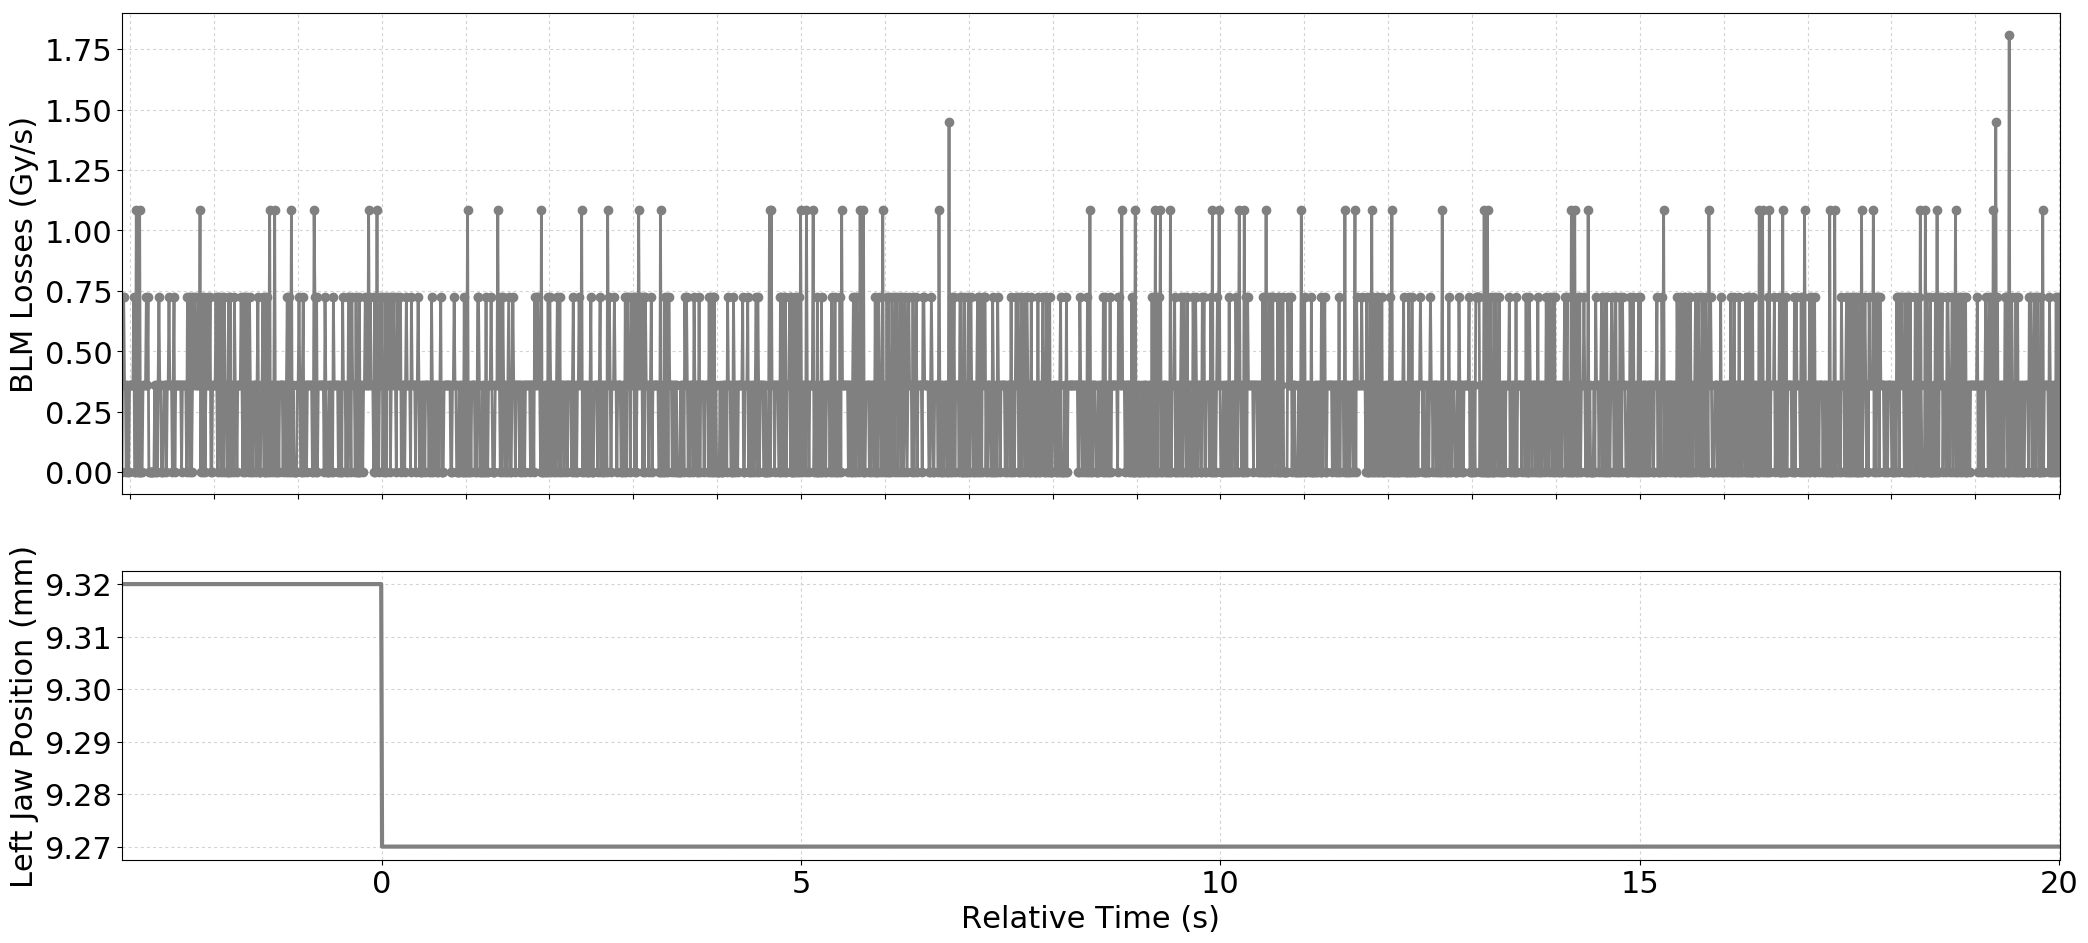

Source data for this figure (header and first rows):
Timestamp, position, BLMTI.04L6.B2I11_TCSP.A4L6.B2
1493651100520, 9.32, 0.0
1493651100530, 9.32, 7.240000000000001e-07
1493651100540, 9.32, 7.240000000000001e-07
1493651100550, 9.32, 3.6200000000000004e-07
1493651100560, 9.32, 3.6200000000000004e-07
1493651100570, 9.32, 0.0
1493651100580, 9.32, 3.6200000000000004e-07
1493651100590, 9.32, 0.0
1493651100600, 9.32, 0.0
1493651100610, 9.32, 3.6200000000000004e-07
1493651100620, 9.32, 3.6200000000000004e-07
1493651100630, 9.32, 3.6200000000000004e-07
1493651100640, 9.32, 3.6200000000000004e-07
1493651100650, 9.32, 3.6200000000000004e-07
1493651100660, 9.32, 7.240000000000001e-07
1493651100670, 9.32, 0.0
1493651100680, 9.32, 0.0
1493651100690, 9.32, 1.0859999999999999e-06
1493651100700, 9.32, 3.6200000000000004e-07
1493651100710, 9.32, 0.0
1493651100720, 9.32, 0.0
1493651100730, 9.32, 1.0859999999999999e-06
1493651100740, 9.32, 0.0
1493651100750, 9.32, 0.0
1493651100760, 9.32, 0.0
1493651100770, 9.32, 3.6200000000000004e-07
1493651100780, 9.32, 3.6200000000000004e-07
1493651100790, 9.32, 3.6200000000000004e-07
1493651100800, 9.32, 3.6200000000000004e-07
1493651100810, 9.32, 7.240000000000001e-07
1493651100820, 9.32, 3.6200000000000004e-07
1493651100830, 9.32, 7.240000000000001e-07
1493651100840, 9.32, 0.0
1493651100850, 9.32, 0.0
1493651100860, 9.32, 0.0
1493651100870, 9.32, 0.0
1493651100880, 9.32, 0.0
1493651100890, 9.32, 0.0
1493651100900, 9.32, 0.0
1493651100910, 9.32, 3.6200000000000004e-07
1493651100920, 9.32, 0.0
1493651100930, 9.32, 3.6200000000000004e-07
1493651100940, 9.32, 0.0
1493651100950, 9.32, 3.6200000000000004e-07
1493651100960, 9.32, 7.240000000000001e-07
1493651100970, 9.32, 3.6200000000000004e-07
1493651100980, 9.32, 3.6200000000000004e-07
1493651100990, 9.32, 0.0
1493651101000, 9.32, 0.0
1493651101010, 9.32, 0.0
1493651101020, 9.32, 3.6200000000000004e-07
1493651101030, 9.32, 3.6200000000000004e-07
1493651101040, 9.32, 3.6200000000000004e-07
1493651101050, 9.32, 0.0
1493651101060, 9.32, 3.6200000000000004e-07
1493651101070, 9.32, 3.6200000000000004e-07
1493651101080, 9.32, 7.240000000000001e-07
1493651101090, 9.32, 3.6200000000000004e-07
1493651101100, 9.32, 3.6200000000000004e-07
1493651101110, 9.32, 3.6200000000000004e-07
... 2,251 more rows
